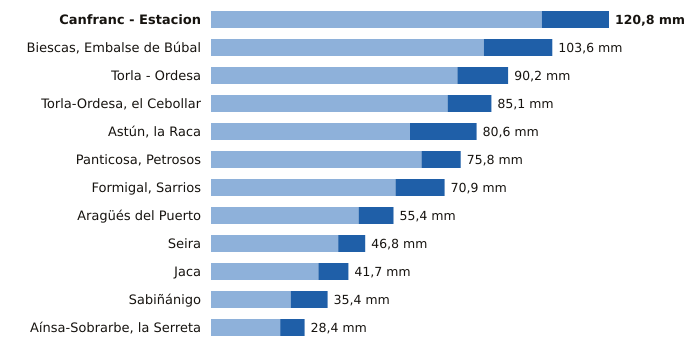

Values plotted in this chart, from the file beside it:
estacion, provincia, indicativo, mm_6_dias_anteriores, mm_hoy, mm_7_dias, horas_de_hoy
Canfranc - Estacion, Huesca, 9198X, 100.4, 20.4, 120.8, 20
Biescas, Embalse de Búbal, Huesca, 9453X, 82.8, 20.8, 103.6, 20
Torla - Ordesa, Huesca, 9814X, 74.8, 15.4, 90.2, 20
Torla-Ordesa, el Cebollar, Huesca, 9814I, 71.8, 13.3, 85.1, 20
Astún, la Raca, Huesca, 9195C, 60.4, 20.2, 80.6, 20
Panticosa, Petrosos, Huesca, 9451F, 63.9, 11.9, 75.8, 20
Formigal, Sarrios, Huesca, 9445L, 56.0, 14.9, 70.9, 20
Aragüés del Puerto, Huesca, 9208E, 44.8, 10.6, 55.4, 20
Seira, Huesca, 9843A, 38.6, 8.2, 46.8, 20
Jaca, Huesca, 9201X, 32.6, 9.1, 41.7, 20
Sabiñánigo, Huesca, 9460X, 24.2, 11.2, 35.4, 20
Aínsa-Sobrarbe, la Serreta, Huesca, 9808X, 21.0, 7.4, 28.4, 20
